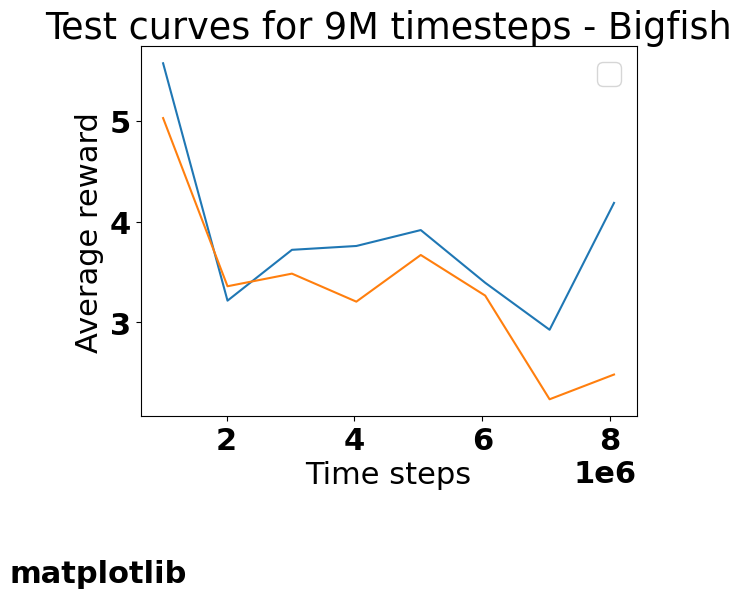

This chart was generated by the following Python code:
import pandas as pd
import numpy as np
import re
import matplotlib.pyplot as plt
import seaborn as sns
from pylab import figure, text, scatter, show
import matplotlib
def makegraphs():
       font = {'family' : 'normal',
        'weight' : 'bold',
        'size'   : 22}

       matplotlib.rc('font', **font)
       train_lst=[]
       eval_lst=[]
       trainx_lst=[]
       evalx_lst=[]

       train_lst2=[]
       train_lst

       evalaug=np.array([5.5753583908081055, 3.214068651199341, 3.7196900844573975, 3.757931709289551, 3.916210174560547, 3.392118453979492, 2.924518585205078, 4.186288356781006])
       evalnoaug=np.array([5.030195236206055, 3.3573155403137207, 3.482891798019409, 3.2040936946868896, 3.668433666229248, 3.2644119262695312, 2.2330803871154785, 2.4792068004608154])

       sns.lineplot(y=evalaug, x=np.array([1007616*1, 1007616*2, 1007616*3, 1007616*4, 1007616*5, 1007616*6,1007616*7,1007616*8]))
       sns.lineplot(y=evalnoaug, x=np.array([1007616*1, 1007616*2, 1007616*3, 1007616*4, 1007616*5, 1007616*6,1007616*7,1007616*8]))       
     
       plt.xlabel('Time steps')
       plt.ylabel('Average reward')
       plt.legend([f'random_crop      ~ {3.84}', f'no augmentation ~ {3.34}']) 
       plt.title('Test curves for 9M timesteps - Bigfish')
       plt.text(0.5, 0.5, 'matplotlib', horizontalalignment='center', verticalalignment='center')
       plt.show()
       plt.legend()

makegraphs()

